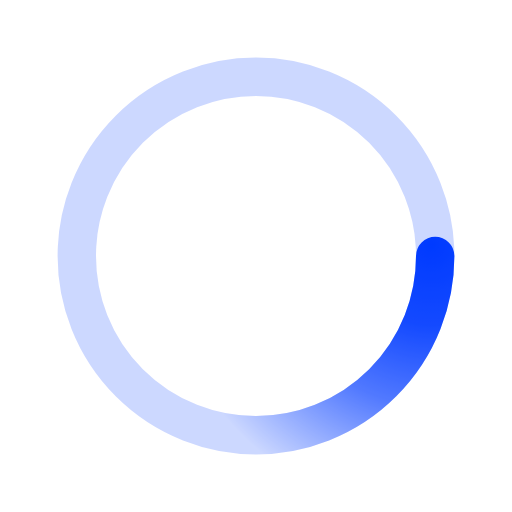
t = 0.00 s
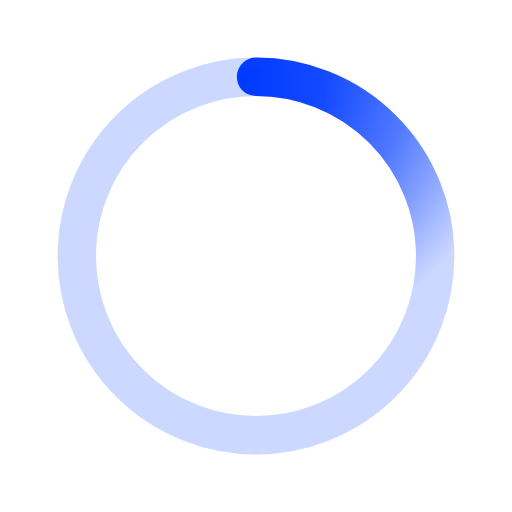
t = 0.50 s
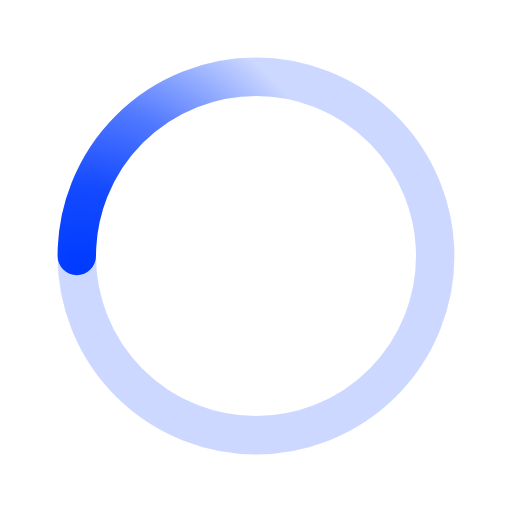
t = 1.00 s
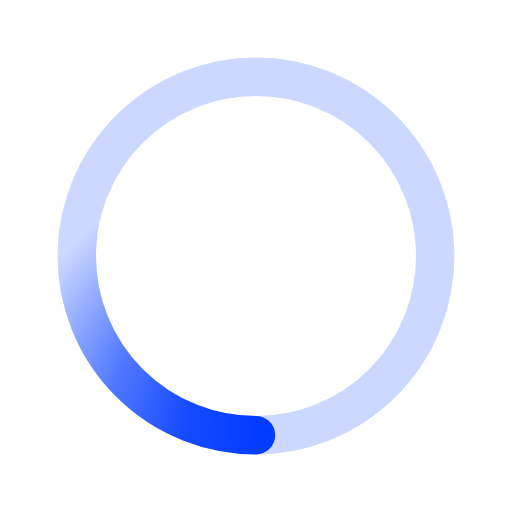
t = 1.50 s

The animated SVG that drew these frames (rendered in a browser with its animation timeline set to each time). Animation: 1 SMIL element (animateTransform=1); one cycle of 2.00 s, repeats indefinitely.

﻿<svg xmlns='http://www.w3.org/2000/svg' viewBox='0 0 200 200'><radialGradient id='a12' cx='.66' fx='.66' cy='.3125' fy='.3125' gradientTransform='scale(1.5)'><stop offset='0' stop-color='#003AFF'></stop><stop offset='.3' stop-color='#003AFF' stop-opacity='.9'></stop><stop offset='.6' stop-color='#003AFF' stop-opacity='.6'></stop><stop offset='.8' stop-color='#003AFF' stop-opacity='.3'></stop><stop offset='1' stop-color='#003AFF' stop-opacity='0'></stop></radialGradient><circle transform-origin='center' fill='none' stroke='url(#a12)' stroke-width='15' stroke-linecap='round' stroke-dasharray='200 1000' stroke-dashoffset='0' cx='100' cy='100' r='70'><animateTransform type='rotate' attributeName='transform' calcMode='spline' dur='2' values='360;0' keyTimes='0;1' keySplines='0 0 1 1' repeatCount='indefinite'></animateTransform></circle><circle transform-origin='center' fill='none' opacity='.2' stroke='#003AFF' stroke-width='15' stroke-linecap='round' cx='100' cy='100' r='70'></circle></svg>